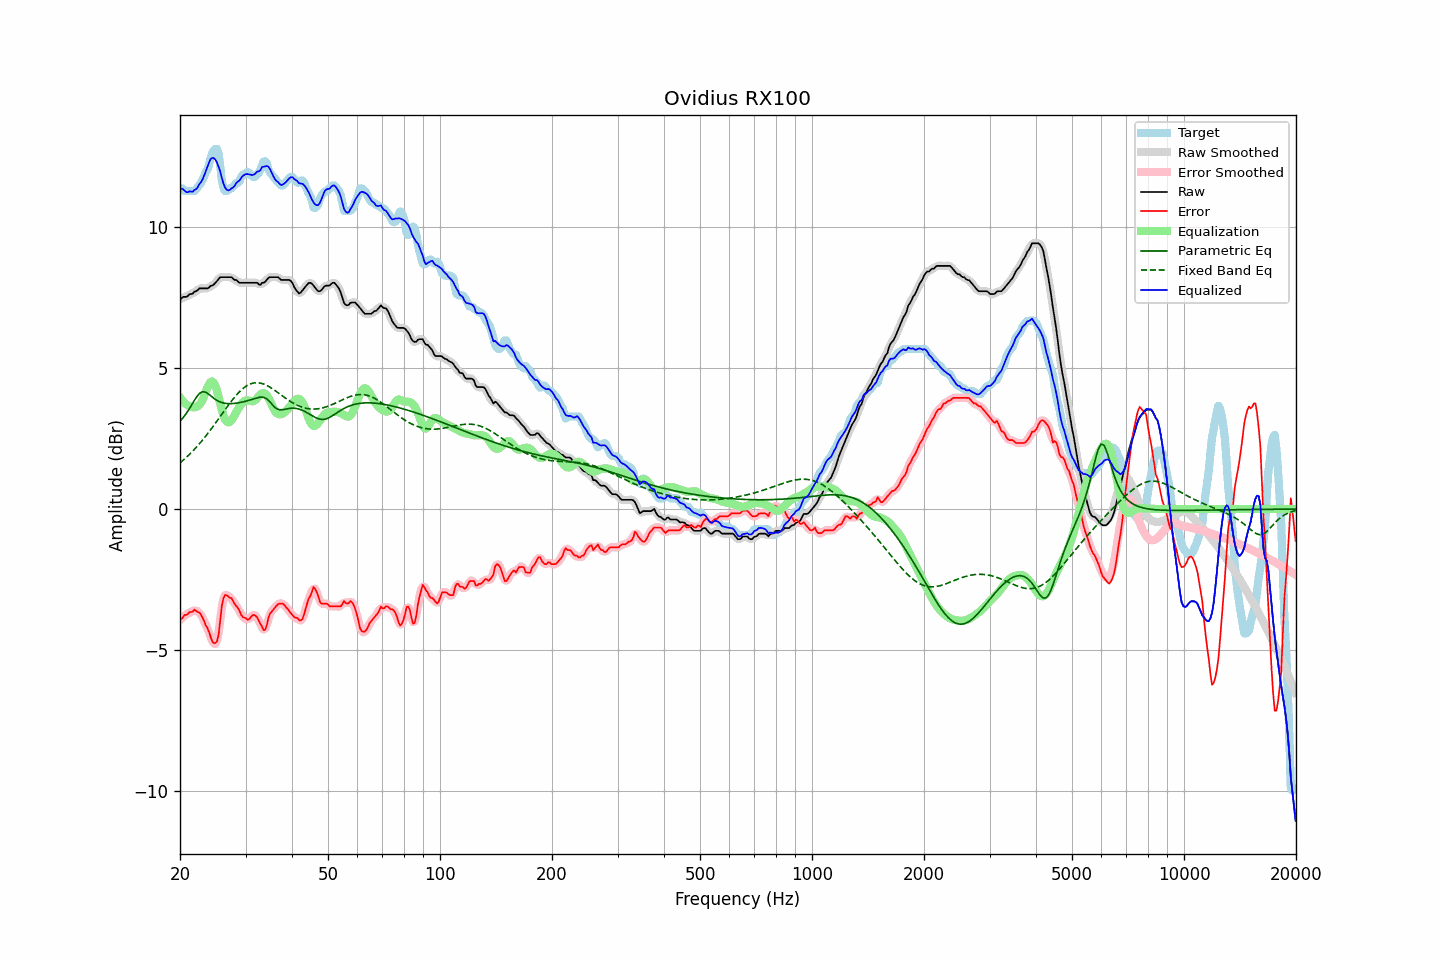

Source data for this figure (header and first rows):
frequency, raw, error, smoothed, error_smoothed, equalization, parametric_eq, fixed_band_eq, equalized_raw, equalized_smoothed, target
20.00, 7.43, -3.92, 7.44, -3.93, 3.96, 3.12, 1.64, 11.39, 11.41, 11.35
20.20, 7.48, -3.90, 7.47, -3.88, 3.89, 3.18, 1.69, 11.36, 11.36, 11.38
20.40, 7.53, -3.82, 7.50, -3.83, 3.82, 3.25, 1.74, 11.35, 11.32, 11.35
20.61, 7.53, -3.75, 7.53, -3.78, 3.76, 3.32, 1.79, 11.29, 11.29, 11.28
20.81, 7.53, -3.75, 7.55, -3.73, 3.71, 3.40, 1.84, 11.24, 11.26, 11.28
21.02, 7.57, -3.71, 7.57, -3.70, 3.68, 3.49, 1.89, 11.24, 11.25, 11.28
21.23, 7.63, -3.65, 7.60, -3.68, 3.65, 3.58, 1.95, 11.28, 11.25, 11.28
21.44, 7.63, -3.65, 7.64, -3.64, 3.63, 3.67, 2.00, 11.26, 11.27, 11.28
21.66, 7.65, -3.63, 7.67, -3.61, 3.61, 3.77, 2.06, 11.26, 11.28, 11.28
21.87, 7.72, -3.56, 7.69, -3.61, 3.61, 3.86, 2.12, 11.33, 11.30, 11.28
22.09, 7.73, -3.62, 7.74, -3.61, 3.62, 3.95, 2.18, 11.35, 11.36, 11.35
22.31, 7.77, -3.65, 7.78, -3.63, 3.65, 4.03, 2.25, 11.41, 11.43, 11.42
22.54, 7.83, -3.67, 7.81, -3.68, 3.70, 4.10, 2.31, 11.52, 11.50, 11.49
22.76, 7.83, -3.74, 7.83, -3.75, 3.77, 4.13, 2.38, 11.60, 11.60, 11.57
22.99, 7.83, -3.85, 7.83, -3.85, 3.86, 4.17, 2.45, 11.69, 11.70, 11.68
23.22, 7.83, -3.97, 7.83, -3.97, 4.00, 4.16, 2.52, 11.83, 11.83, 11.79
23.45, 7.83, -4.12, 7.82, -4.09, 4.16, 4.15, 2.59, 11.98, 11.98, 11.95
23.69, 7.83, -4.22, 7.84, -4.22, 4.30, 4.11, 2.66, 12.13, 12.14, 12.04
23.92, 7.86, -4.35, 7.87, -4.37, 4.42, 4.07, 2.74, 12.28, 12.29, 12.21
24.16, 7.92, -4.53, 7.90, -4.53, 4.50, 4.02, 2.81, 12.42, 12.40, 12.44
24.40, 7.93, -4.69, 7.94, -4.67, 4.53, 3.98, 2.89, 12.46, 12.46, 12.62
24.65, 7.97, -4.75, 7.98, -4.76, 4.48, 3.93, 2.97, 12.45, 12.46, 12.72
24.89, 8.03, -4.75, 8.02, -4.78, 4.37, 3.89, 3.04, 12.40, 12.39, 12.78
25.14, 8.09, -4.69, 8.10, -4.67, 4.20, 3.86, 3.12, 12.29, 12.29, 12.78
25.39, 8.16, -4.46, 8.16, -4.37, 3.99, 3.82, 3.20, 12.15, 12.15, 12.62
25.65, 8.23, -3.96, 8.21, -3.96, 3.75, 3.80, 3.28, 11.98, 11.96, 12.18
25.91, 8.23, -3.44, 8.23, -3.52, 3.52, 3.78, 3.36, 11.75, 11.76, 11.67
26.16, 8.23, -3.17, 8.24, -3.19, 3.33, 3.77, 3.44, 11.55, 11.56, 11.40
26.43, 8.23, -3.05, 8.23, -3.05, 3.18, 3.75, 3.52, 11.41, 11.41, 11.28
26.69, 8.23, -3.05, 8.23, -3.05, 3.11, 3.75, 3.60, 11.33, 11.33, 11.28
26.96, 8.23, -3.09, 8.23, -3.08, 3.08, 3.74, 3.68, 11.31, 11.31, 11.32
27.23, 8.23, -3.15, 8.23, -3.13, 3.09, 3.74, 3.76, 11.32, 11.32, 11.38
27.50, 8.23, -3.15, 8.21, -3.19, 3.15, 3.74, 3.83, 11.38, 11.36, 11.38
27.77, 8.17, -3.26, 8.18, -3.26, 3.24, 3.75, 3.90, 11.41, 11.42, 11.44
28.05, 8.13, -3.37, 8.15, -3.34, 3.34, 3.75, 3.97, 11.47, 11.49, 11.49
28.33, 8.13, -3.44, 8.11, -3.43, 3.44, 3.76, 4.04, 11.57, 11.55, 11.57
28.62, 8.07, -3.51, 8.07, -3.52, 3.54, 3.77, 4.10, 11.61, 11.61, 11.58
28.90, 8.03, -3.60, 8.05, -3.62, 3.63, 3.78, 4.16, 11.66, 11.68, 11.63
29.19, 8.03, -3.75, 8.03, -3.73, 3.72, 3.79, 4.22, 11.75, 11.74, 11.78
29.48, 8.03, -3.82, 8.02, -3.81, 3.79, 3.80, 4.27, 11.81, 11.81, 11.85
29.78, 8.03, -3.85, 8.03, -3.86, 3.83, 3.81, 4.32, 11.86, 11.86, 11.88
30.08, 8.03, -3.87, 8.03, -3.90, 3.85, 3.83, 4.35, 11.88, 11.88, 11.90
30.38, 8.03, -3.93, 8.03, -3.91, 3.86, 3.84, 4.39, 11.89, 11.89, 11.96
30.68, 8.03, -3.91, 8.03, -3.89, 3.85, 3.86, 4.42, 11.88, 11.88, 11.94
30.99, 8.03, -3.84, 8.03, -3.84, 3.83, 3.88, 4.45, 11.86, 11.86, 11.86
31.30, 8.03, -3.77, 8.03, -3.78, 3.82, 3.90, 4.46, 11.85, 11.85, 11.80
31.61, 8.03, -3.75, 8.03, -3.76, 3.84, 3.91, 4.48, 11.87, 11.87, 11.78
31.93, 8.03, -3.78, 8.03, -3.78, 3.88, 3.93, 4.48, 11.91, 11.91, 11.81
32.24, 8.03, -3.84, 8.00, -3.85, 3.94, 3.95, 4.48, 11.97, 11.94, 11.87
32.57, 7.98, -3.96, 7.99, -3.95, 4.01, 3.96, 4.48, 11.98, 12.00, 11.94
32.89, 7.95, -4.08, 7.98, -4.07, 4.07, 3.97, 4.47, 12.02, 12.05, 12.03
33.22, 8.03, -4.16, 7.99, -4.20, 4.11, 3.97, 4.45, 12.13, 12.10, 12.19
33.55, 8.03, -4.30, 8.03, -4.27, 4.12, 3.97, 4.44, 12.15, 12.15, 12.32
33.89, 8.07, -4.28, 8.08, -4.24, 4.09, 3.94, 4.41, 12.16, 12.18, 12.34
34.23, 8.13, -4.13, 8.13, -4.10, 4.04, 3.91, 4.39, 12.17, 12.17, 12.26
34.57, 8.20, -3.86, 8.19, -3.91, 3.95, 3.86, 4.36, 12.15, 12.14, 12.06
34.92, 8.23, -3.71, 8.22, -3.74, 3.83, 3.80, 4.32, 12.06, 12.06, 11.94
35.27, 8.23, -3.64, 8.23, -3.62, 3.71, 3.73, 4.29, 11.94, 11.94, 11.87
35.62, 8.23, -3.57, 8.23, -3.56, 3.59, 3.67, 4.25, 11.82, 11.82, 11.80
35.97, 8.23, -3.50, 8.23, -3.49, 3.49, 3.61, 4.21, 11.71, 11.72, 11.73
... 635 more rows
